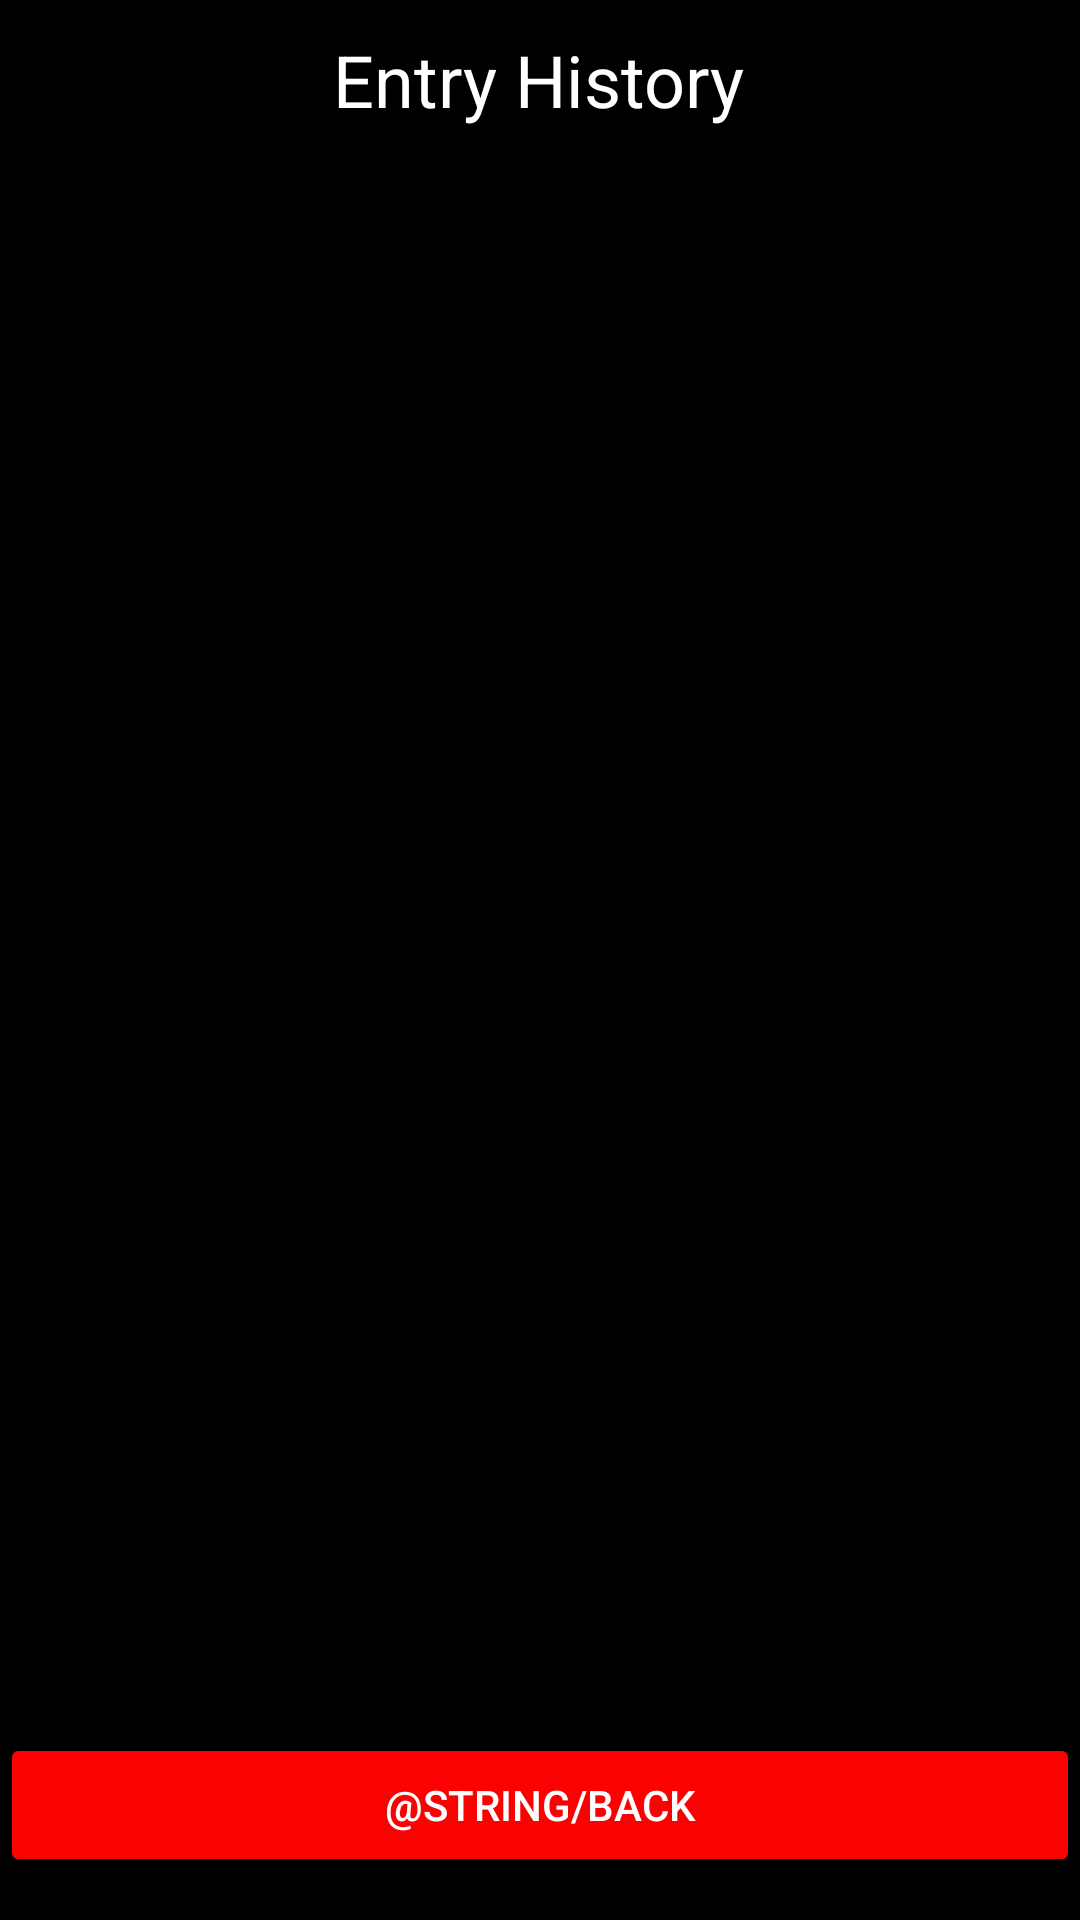

The Android layout XML behind this screen, and the referenced resources:
<!-- AndroidManifest.xml: application theme Theme.CS481TravelJournal -->
<!-- res/layout/activity_entry_history.xml -->
<?xml version="1.0" encoding="utf-8"?>
<androidx.constraintlayout.widget.ConstraintLayout xmlns:android="http://schemas.android.com/apk/res/android"
    xmlns:app="http://schemas.android.com/apk/res-auto"
    xmlns:tools="http://schemas.android.com/tools"
    android:id="@+id/main"
    android:layout_width="match_parent"
    android:layout_height="match_parent"
    android:background="@color/black"
    tools:context=".EntryHistory">

    <TextView
        android:id="@+id/entryHistory"
        android:layout_width="wrap_content"
        android:layout_height="wrap_content"
        android:text="Entry History"
        android:textSize="24sp"
        app:layout_constraintBottom_toBottomOf="parent"
        app:layout_constraintEnd_toEndOf="parent"
        app:layout_constraintHorizontal_bias="0.498"
        app:layout_constraintStart_toStartOf="parent"
        app:layout_constraintTop_toTopOf="parent"
        app:layout_constraintVertical_bias="0.017"
        android:textColor="@color/white"/>

    <Button
        android:id="@+id/backButton"
        android:layout_width="match_parent"
        android:layout_height="wrap_content"
        android:text="@string/back"
        android:textColor="@color/white"
        android:backgroundTint="@color/red"
        app:layout_constraintBottom_toBottomOf="parent"
        app:layout_constraintEnd_toEndOf="parent"
        app:layout_constraintHorizontal_bias="0.498"
        app:layout_constraintStart_toStartOf="parent"
        app:layout_constraintTop_toTopOf="parent"
        app:layout_constraintVertical_bias="0.976" />

    <androidx.recyclerview.widget.RecyclerView
        android:id="@+id/recyclerView"
        android:layout_width="380dp"
        android:layout_height="600dp"
        android:clipToPadding="false"
        android:padding="16dp"
        app:layoutManager="androidx.recyclerview.widget.LinearLayoutManager"
        app:layout_constraintBottom_toBottomOf="parent"
        app:layout_constraintEnd_toEndOf="parent"
        app:layout_constraintStart_toStartOf="parent"
        app:layout_constraintTop_toTopOf="parent"
        app:layout_constraintVertical_bias="0.335" />

</androidx.constraintlayout.widget.ConstraintLayout>
<!-- resources referenced by this layout -->
<resources>
  <color name="black">#FF000000</color>
  <color name="red">#FA0202</color>
  <color name="white">#FFFFFFFF</color>
  <style name="Theme.CS481TravelJournal" parent="Base.Theme.CS481TravelJournal" />
  <style name="Base.Theme.CS481TravelJournal" parent="Theme.Material3.DayNight.NoActionBar">
          
          
      </style>
</resources>
